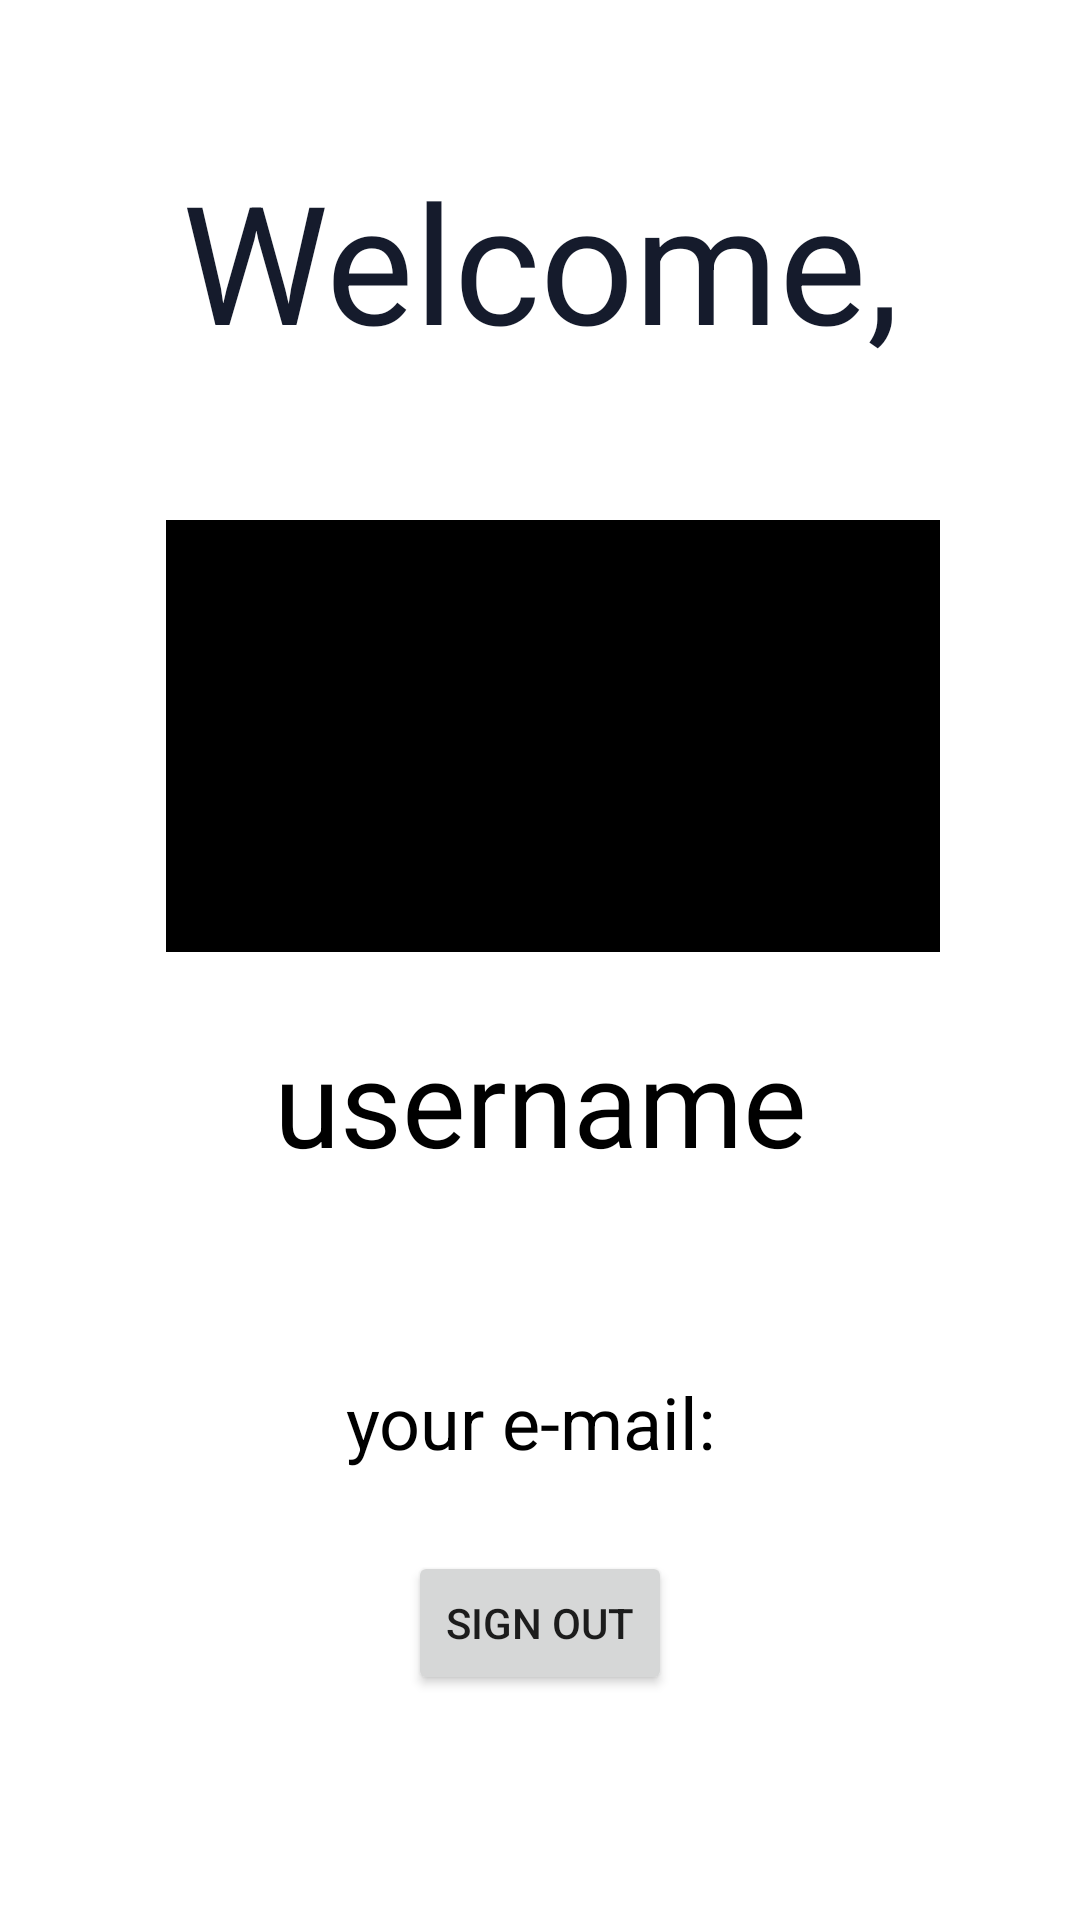

Produce the Android XML layout that renders to this screen, including the resource entries it uses.
<!-- AndroidManifest.xml: application theme Theme.SportTogether -->
<!-- res/layout/fragment_account.xml -->
<?xml version="1.0" encoding="utf-8"?>
<androidx.constraintlayout.widget.ConstraintLayout xmlns:android="http://schemas.android.com/apk/res/android"
    xmlns:app="http://schemas.android.com/apk/res-auto"
    xmlns:tools="http://schemas.android.com/tools"
    android:layout_width="match_parent"
    android:layout_height="match_parent">

    <TextView
        android:id="@+id/textView9"
        android:layout_width="wrap_content"
        android:layout_height="wrap_content"
        android:layout_alignParentStart="true"
        android:layout_alignParentEnd="true"
        android:layout_alignParentBottom="true"
        android:layout_marginTop="50dp"
        android:text="Welcome,"
        android:textColor="#151B2C"
        android:textSize="55sp"
        app:layout_constraintEnd_toEndOf="parent"
        app:layout_constraintStart_toStartOf="parent"
        app:layout_constraintTop_toTopOf="parent" />

    <ImageView
        android:id="@+id/account_avatar"
        android:layout_width="258dp"
        android:layout_height="144dp"
        android:layout_marginTop="50dp"
        android:background="#000000"
        android:scaleType="fitCenter"
        app:layout_constraintEnd_toEndOf="parent"
        app:layout_constraintHorizontal_bias="0.542"
        app:layout_constraintStart_toStartOf="parent"
        app:layout_constraintTop_toBottomOf="@+id/textView9"
        app:srcCompat="@drawable/ic_baseline_person_outline_24" />

    <TextView
        android:id="@+id/account_name"
        android:layout_width="wrap_content"
        android:layout_height="wrap_content"
        android:layout_centerHorizontal="true"
        android:layout_centerVertical="true"
        android:layout_marginTop="23dp"
        android:text="username"
        android:textColor="@color/black"
        android:textSize="40sp"
        app:layout_constraintEnd_toEndOf="parent"
        app:layout_constraintStart_toStartOf="parent"
        app:layout_constraintTop_toBottomOf="@+id/account_avatar" />

    <TextView
        android:id="@+id/account_email"
        android:layout_width="wrap_content"
        android:layout_height="wrap_content"
        android:layout_below="@id/account_name"
        android:layout_centerHorizontal="true"
        android:layout_centerVertical="true"
        android:layout_marginTop="64dp"
        android:text="your e-mail: "
        android:textColor="@color/black"
        android:textSize="24sp"
        app:layout_constraintEnd_toEndOf="parent"
        app:layout_constraintStart_toStartOf="parent"
        app:layout_constraintTop_toBottomOf="@+id/account_name" />

    <Button
        android:id="@+id/signout"
        android:layout_width="wrap_content"
        android:layout_height="wrap_content"
        android:layout_alignParentBottom="true"
        android:layout_centerHorizontal="true"
        android:layout_marginBottom="75dp"
        android:text="Sign out"
        app:layout_constraintBottom_toBottomOf="parent"
        app:layout_constraintEnd_toEndOf="parent"
        app:layout_constraintStart_toStartOf="parent" />

</androidx.constraintlayout.widget.ConstraintLayout>
<!-- resources referenced by this layout -->
<resources>
  <color name="black">#FF000000</color>
  <style name="Theme.SportTogether" parent="Theme.MaterialComponents.DayNight.DarkActionBar">
          
          <item name="colorPrimary">@color/purple_500</item>
          <item name="colorPrimaryVariant">@color/purple_700</item>
          <item name="colorOnPrimary">@color/white</item>
          
          <item name="colorSecondary">@color/teal_200</item>
          <item name="colorSecondaryVariant">@color/teal_700</item>
          <item name="colorOnSecondary">@color/black</item>
          
          <item name="android:statusBarColor" tools:targetApi="l">?attr/colorPrimaryVariant</item>
          
      </style>
  <color name="purple_500">#191919</color>
  <color name="purple_700">#FF3700B3</color>
  <color name="white">#FFFFFFFF</color>
  <color name="teal_200">#FF03DAC5</color>
  <color name="teal_700">#FF018786</color>
</resources>
